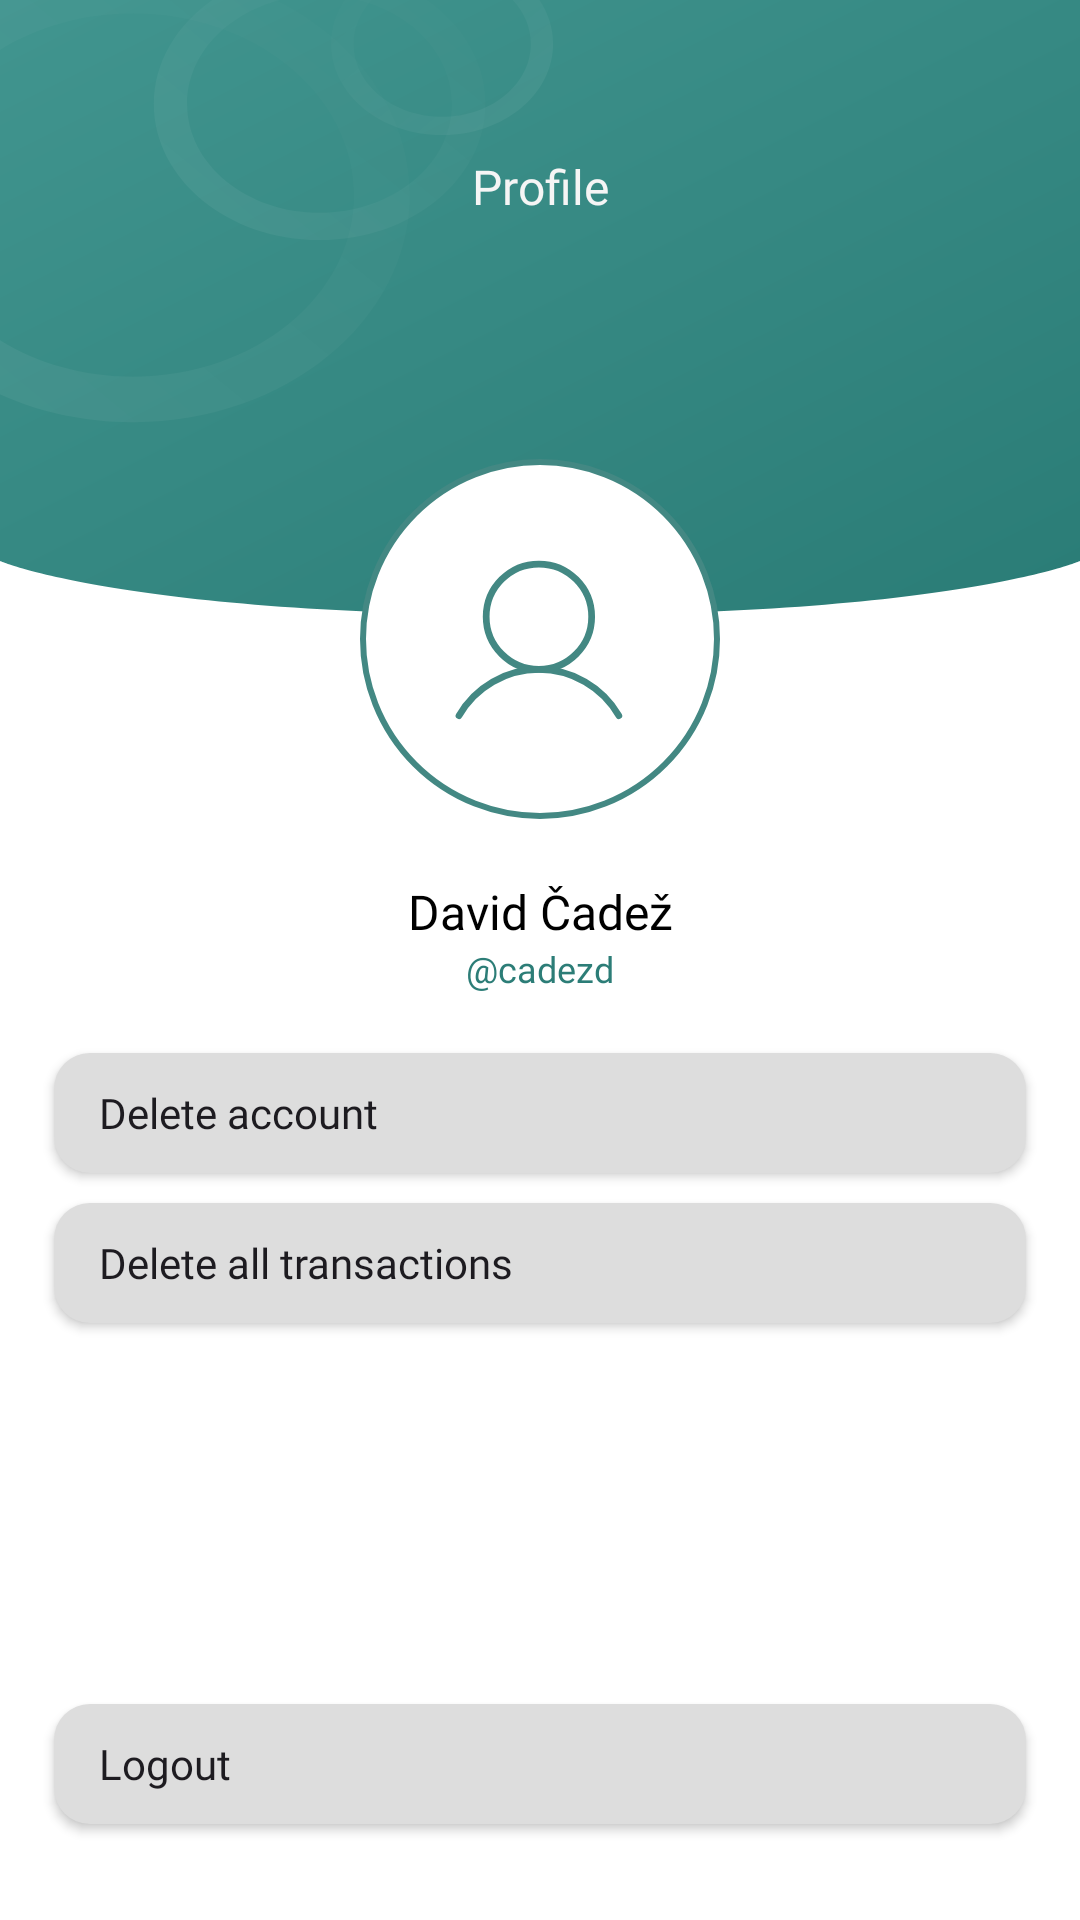

Here is an Android app screen rendered from its layout file. Give the layout XML and the strings, colors and styles it references.
<!-- AndroidManifest.xml: application theme Theme.ExpenseMate -->
<!-- res/layout/fragment_user_profile.xml -->
<?xml version="1.0" encoding="utf-8"?>
<androidx.constraintlayout.widget.ConstraintLayout xmlns:android="http://schemas.android.com/apk/res/android"
    xmlns:app="http://schemas.android.com/apk/res-auto"
    xmlns:tools="http://schemas.android.com/tools"
    android:layout_width="match_parent"
    android:layout_height="match_parent"
    android:background="@drawable/bg_main"
    tools:context=".UserProfileFragment" >

    <androidx.constraintlayout.widget.Guideline
        android:id="@+id/glTop"
        android:layout_width="wrap_content"
        android:layout_height="wrap_content"
        android:orientation="horizontal"
        app:layout_constraintGuide_percent="0.08" />


    <androidx.constraintlayout.widget.Guideline
        android:id="@+id/glBottom"
        android:layout_width="wrap_content"
        android:layout_height="wrap_content"
        android:orientation="horizontal"
        app:layout_constraintGuide_percent="0.95" />

    <androidx.constraintlayout.widget.Guideline
        android:id="@+id/glLeft"
        android:layout_width="wrap_content"
        android:layout_height="wrap_content"
        android:orientation="vertical"
        app:layout_constraintGuide_percent="0.05" />

    <androidx.constraintlayout.widget.Guideline
        android:id="@+id/glRight"
        android:layout_width="wrap_content"
        android:layout_height="wrap_content"
        android:orientation="vertical"
        app:layout_constraintGuide_percent="0.95" />

    <TextView
        android:id="@+id/textView13"
        style="@style/text_h4_white"
        android:layout_width="wrap_content"
        android:layout_height="wrap_content"
        android:text="@string/profile"
        app:layout_constraintEnd_toStartOf="@+id/glRight"
        app:layout_constraintStart_toStartOf="@+id/glLeft"
        app:layout_constraintTop_toTopOf="@+id/glTop" />

    <ImageView
        android:id="@+id/imageView5"
        android:layout_width="wrap_content"
        android:layout_height="wrap_content"
        android:layout_marginTop="80dp"
        android:src="@drawable/ic_profile_picture"
        app:layout_constraintEnd_toStartOf="@+id/glRight"
        app:layout_constraintStart_toStartOf="@+id/glLeft"
        app:layout_constraintTop_toBottomOf="@+id/textView13" />

    <TextView
        android:id="@+id/txtVFullName"
        style="@style/text_h4_black"
        android:layout_width="wrap_content"
        android:layout_height="wrap_content"
        android:layout_marginTop="20dp"
        android:text="@string/full_name"
        app:layout_constraintEnd_toStartOf="@+id/glRight"
        app:layout_constraintStart_toStartOf="@+id/glLeft"
        app:layout_constraintTop_toBottomOf="@+id/imageView5" />

    <TextView
        android:id="@+id/txtVUsername"
        style="@style/text_h5_green"
        android:layout_width="wrap_content"
        android:layout_height="wrap_content"
        android:text="@string/username"
        app:layout_constraintEnd_toStartOf="@+id/glRight"
        app:layout_constraintStart_toStartOf="@+id/glLeft"
        app:layout_constraintTop_toBottomOf="@+id/txtVFullName" />

    <androidx.appcompat.widget.AppCompatButton
        android:id="@+id/btnDeleteAccount"
        android:layout_width="0dp"
        android:layout_height="40dp"
        android:layout_marginTop="20dp"
        android:background="@drawable/placeholder_gray"
        android:fontFamily="@font/inter_medium"
        android:paddingStart="15dp"
        android:text="@string/delete_account"
        android:textAlignment="viewStart"
        android:textAllCaps="false"
        app:layout_constraintEnd_toStartOf="@+id/glRight"
        app:layout_constraintStart_toStartOf="@+id/glLeft"
        app:layout_constraintTop_toBottomOf="@+id/txtVUsername" />

    <androidx.appcompat.widget.AppCompatButton
        android:id="@+id/btnDeleteTransactions"
        android:layout_width="0dp"
        android:layout_height="40dp"
        android:layout_marginTop="10dp"
        android:background="@drawable/placeholder_gray"
        android:fontFamily="@font/inter_medium"
        android:paddingStart="15dp"
        android:text="@string/delete_all_transactions"
        android:textAlignment="viewStart"
        android:textAllCaps="false"
        app:layout_constraintEnd_toStartOf="@+id/glRight"
        app:layout_constraintStart_toStartOf="@+id/glLeft"
        app:layout_constraintTop_toBottomOf="@+id/btnDeleteAccount" />

    <androidx.appcompat.widget.AppCompatButton
        android:id="@+id/btnLogOut"
        android:layout_width="0dp"
        android:layout_height="40dp"
        android:background="@drawable/placeholder_gray"
        android:fontFamily="@font/inter_medium"
        android:paddingStart="15dp"
        android:text="@string/logout"
        android:textAlignment="viewStart"
        android:textAllCaps="false"
        app:layout_constraintBottom_toTopOf="@+id/glBottom"
        app:layout_constraintEnd_toStartOf="@+id/glRight"
        app:layout_constraintHorizontal_bias="0.0"
        app:layout_constraintStart_toStartOf="@+id/glLeft" />

</androidx.constraintlayout.widget.ConstraintLayout>
<!-- resources referenced by this layout -->
<resources>
  <!-- drawable bg_main: vector/xml drawable (drawable, 3308 chars, omitted) -->
  <!-- drawable ic_profile_picture (drawable) -->
  <vector xmlns:android="http://schemas.android.com/apk/res/android"
      android:width="120dp"
      android:height="120dp"
      android:viewportWidth="120"
      android:viewportHeight="120">
    <path
        android:pathData="M60,60m-59,0a59,59 0,1 1,118 0a59,59 0,1 1,-118 0"
        android:strokeWidth="2"
        android:fillColor="#ffffff"
        android:strokeColor="#438883"/>
    <group>
      <clip-path
          android:pathData="M60,60m-60,0a60,60 0,1 1,120 0a60,60 0,1 1,-120 0"/>
      <path
          android:pathData="M59.64,70.15C69.35,70.15 77.22,62.28 77.22,52.58C77.22,42.87 69.35,35 59.64,35C49.93,35 42.06,42.87 42.06,52.58C42.06,62.28 49.93,70.15 59.64,70.15Z"
          android:strokeWidth="2.25"
          android:fillColor="#00000000"
          android:strokeColor="#438883"/>
      <path
          android:pathData="M33,85.54C35.7,80.86 39.58,76.98 44.26,74.28C48.94,71.58 54.24,70.15 59.64,70.15C65.04,70.15 70.35,71.58 75.02,74.28C79.7,76.98 83.58,80.86 86.28,85.54"
          android:strokeLineJoin="round"
          android:strokeWidth="2.25"
          android:fillColor="#00000000"
          android:strokeColor="#438883"
          android:strokeLineCap="round"/>
    </group>
  </vector>
  <!-- drawable placeholder_gray (drawable) -->
  <shape xmlns:android="http://schemas.android.com/apk/res/android"
      android:shape="rectangle">
      <solid android:color="@color/gray" />
      <corners android:radius="12dp" />
  </shape>
  <string name="delete_account">Delete account</string>
  <string name="delete_all_transactions">Delete all transactions</string>
  <string name="full_name">David Čadež</string>
  <string name="logout">Logout</string>
  <string name="profile">Profile</string>
  <string name="username">\@cadezd</string>
  <style name="text_h4_black" parent="Widget.AppCompat.TextView">
          <item name="android:textSize">16sp</item>
          <item name="android:textColor">@color/black</item>
          <item name="android:fontFamily">@font/inter_bold</item>
      </style>
  <style name="text_h4_white" parent="Widget.AppCompat.TextView">
          <item name="android:textSize">16sp</item>
          <item name="android:textColor">@color/white</item>
          <item name="android:fontFamily">@font/inter_bold</item>
      </style>
  <style name="text_h5_green" parent="Widget.AppCompat.TextView">
          <item name="android:textSize">12sp</item>
          <item name="android:textColor">@color/primary</item>
          <item name="android:fontFamily">@font/inter_bold</item>
      </style>
  <style name="Theme.ExpenseMate" parent="Base.Theme.ExpenseMate">
          <item name="colorPrimary">@color/primary</item>
      </style>
  <color name="gray">#DDDDDD</color>
  <color name="black">#FF000000</color>
  <color name="white">#F5F5F5</color>
  <color name="primary">#2C7D77</color>
  <style name="Base.Theme.ExpenseMate" parent="Theme.Material3.DayNight.NoActionBar">
          
          <item name="colorPrimary">@color/primary</item>
      </style>
</resources>
